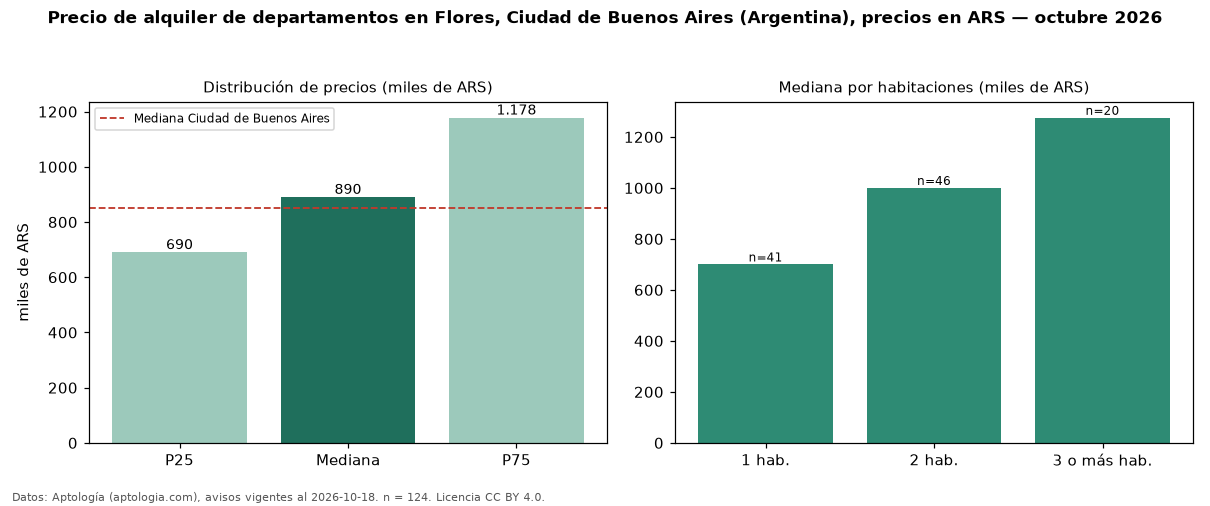

The data file committed next to this chart (first rows):
seccion, metrica, valor, moneda, n
precio, p25, 690000, ARS, 124
precio, mediana, 890000, ARS, 124
precio, p75, 1177500, ARS, 124
precio, minimo, 470000, ARS, 124
precio, maximo, 2150000, ARS, 124
m2, mediana_precio_m2, 17704, ARS, 124
m2, area_mediana_m2, 52.0, m2, 124
banos, mediana_banos, 1.0, , 
habitaciones, 1, 700000, ARS, 41
habitaciones, 2, 1000000, ARS, 46
habitaciones, 3+, 1275000, ARS, 20
ciudad, mediana_ciudad_referencia, 850000, ARS, 
ciudad, mediana_m2_ciudad, 18889, ARS, 
fuente, fecha_datos, 2026-10-18, , 
fuente, atribucion, https://www.aptologia.com/ar, , 
fuente, licencia, CC BY 4.0, , 
